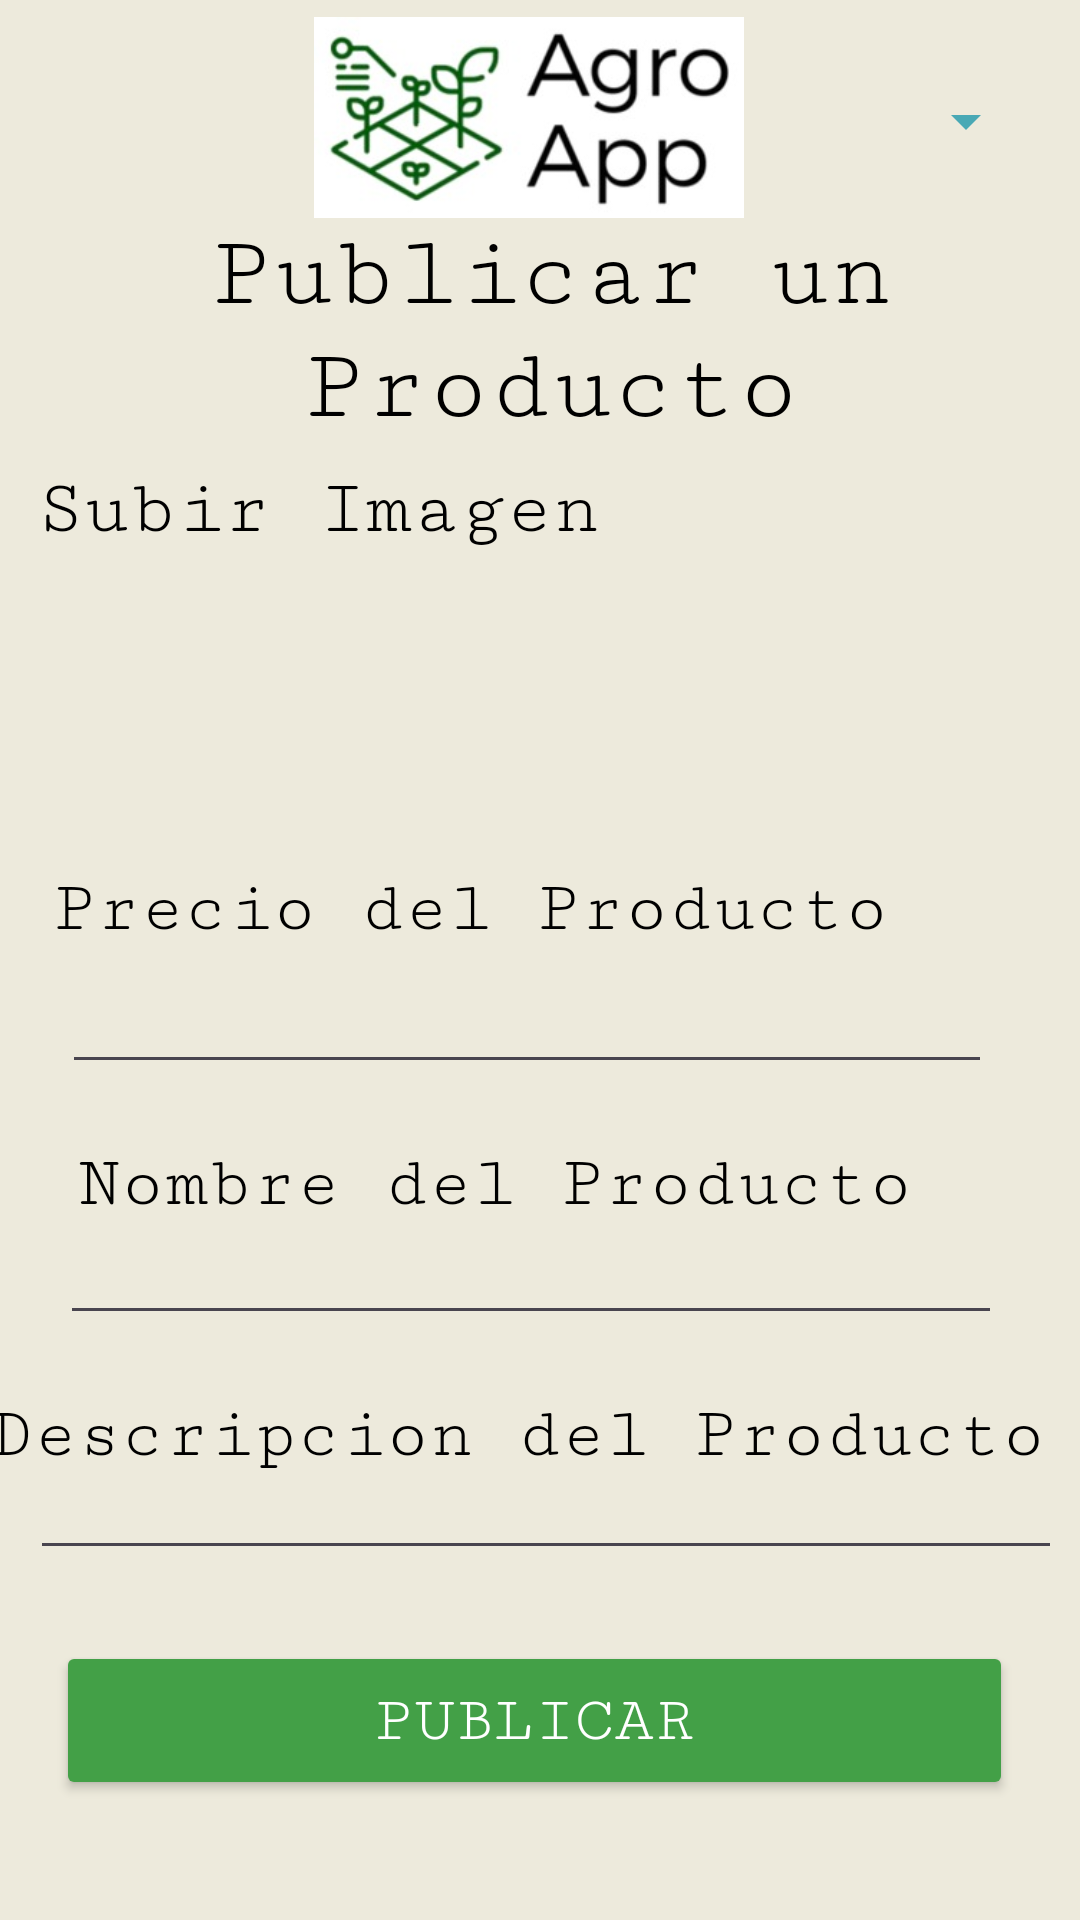

This screen was rendered from an Android layout file. Write that file and the resources it references.
<!-- AndroidManifest.xml: application theme Theme.WEB -->
<!-- res/layout/activity_main6.xml -->
<?xml version="1.0" encoding="utf-8"?>
<androidx.constraintlayout.widget.ConstraintLayout xmlns:android="http://schemas.android.com/apk/res/android"
    xmlns:app="http://schemas.android.com/apk/res-auto"
    xmlns:tools="http://schemas.android.com/tools"
    android:layout_width="match_parent"
    android:layout_height="match_parent"
    android:background="#EDEADC"
    tools:context=".MainActivity6">

    <Spinner
        android:id="@+id/menuSpinner3"
        android:layout_width="wrap_content"
        android:layout_height="wrap_content"
        android:backgroundTint="#49A9B5"
        android:foregroundTint="#000000"
        app:layout_constraintBottom_toBottomOf="parent"
        app:layout_constraintEnd_toEndOf="parent"
        app:layout_constraintHorizontal_bias="0.955"
        app:layout_constraintStart_toStartOf="parent"
        app:layout_constraintTop_toTopOf="parent"
        app:layout_constraintVertical_bias="0.046" />

    <ImageView
        android:id="@+id/logo6"
        android:layout_width="158dp"
        android:layout_height="67dp"
        app:layout_constraintBottom_toBottomOf="parent"
        app:layout_constraintEnd_toEndOf="parent"
        app:layout_constraintHorizontal_bias="0.482"
        app:layout_constraintStart_toStartOf="parent"
        app:layout_constraintTop_toTopOf="parent"
        app:layout_constraintVertical_bias="0.01"
        app:srcCompat="@drawable/logo" />

    <TextView
        android:id="@+id/publicarproducto"
        android:layout_width="390dp"
        android:layout_height="80dp"
        android:fontFamily="serif-monospace"
        android:text="Publicar un Producto"
        android:textAlignment="center"
        android:textColor="#000000"
        android:textSize="34sp"
        app:layout_constraintBottom_toBottomOf="parent"
        app:layout_constraintEnd_toEndOf="parent"
        app:layout_constraintHorizontal_bias="0.38"
        app:layout_constraintStart_toStartOf="parent"
        app:layout_constraintTop_toTopOf="parent"
        app:layout_constraintVertical_bias="0.13" />

    <TextView
        android:id="@+id/subir"
        android:layout_width="199dp"
        android:layout_height="49dp"
        android:fontFamily="serif-monospace"
        android:text="Subir Imagen"
        android:textAlignment="inherit"
        android:textColor="#000000"
        android:textSize="26sp"
        app:layout_constraintBottom_toBottomOf="parent"
        app:layout_constraintEnd_toEndOf="parent"
        app:layout_constraintHorizontal_bias="0.075"
        app:layout_constraintStart_toStartOf="parent"
        app:layout_constraintTop_toTopOf="parent"
        app:layout_constraintVertical_bias="0.263" />

    <TextView
        android:id="@+id/preciopro"
        android:layout_width="324dp"
        android:layout_height="40dp"
        android:fontFamily="serif-monospace"
        android:text="Precio del Producto"
        android:textAlignment="inherit"
        android:textColor="#000000"
        android:textSize="24sp"
        app:layout_constraintBottom_toBottomOf="parent"
        app:layout_constraintEnd_toEndOf="parent"
        app:layout_constraintHorizontal_bias="0.494"
        app:layout_constraintStart_toStartOf="parent"
        app:layout_constraintTop_toTopOf="parent"
        app:layout_constraintVertical_bias="0.483" />

    <EditText
        android:id="@+id/precio"
        android:layout_width="310dp"
        android:layout_height="37dp"
        android:ems="10"
        android:inputType="text"
        android:textColor="#000000"
        android:textColorHighlight="#000000"
        android:textColorHint="#000000"
        android:textColorLink="#000000"
        app:layout_constraintBottom_toBottomOf="parent"
        app:layout_constraintEnd_toEndOf="parent"
        app:layout_constraintHorizontal_bias="0.415"
        app:layout_constraintStart_toStartOf="parent"
        app:layout_constraintTop_toTopOf="parent"
        app:layout_constraintVertical_bias="0.538" />

    <TextView
        android:id="@+id/nombrepro"
        android:layout_width="wrap_content"
        android:layout_height="wrap_content"
        android:fontFamily="serif-monospace"
        android:text="Nombre del Producto"
        android:textAlignment="center"
        android:textColor="#000000"
        android:textSize="24sp"
        app:layout_constraintBottom_toBottomOf="parent"
        app:layout_constraintEnd_toEndOf="parent"
        app:layout_constraintHorizontal_bias="0.316"
        app:layout_constraintStart_toStartOf="parent"
        app:layout_constraintTop_toTopOf="parent"
        app:layout_constraintVertical_bias="0.622" />

    <TextView
        android:id="@+id/Descriproduc"
        android:layout_width="wrap_content"
        android:layout_height="wrap_content"
        android:fontFamily="serif-monospace"
        android:text="Descripcion del Producto "
        android:textAlignment="center"
        android:textColor="#000000"
        android:textSize="24sp"
        app:layout_constraintBottom_toBottomOf="parent"
        app:layout_constraintEnd_toEndOf="parent"
        app:layout_constraintHorizontal_bias="0.734"
        app:layout_constraintStart_toStartOf="parent"
        app:layout_constraintTop_toTopOf="parent"
        app:layout_constraintVertical_bias="0.758" />

    <EditText
        android:id="@+id/nombre_pro"
        android:layout_width="314dp"
        android:layout_height="42dp"
        android:ems="10"
        android:inputType="text"
        android:textColor="#000000"
        android:textColorHighlight="#000000"
        android:textColorHint="#000000"
        android:textColorLink="#000000"
        app:layout_constraintBottom_toBottomOf="parent"
        app:layout_constraintEnd_toEndOf="parent"
        app:layout_constraintHorizontal_bias="0.432"
        app:layout_constraintStart_toStartOf="parent"
        app:layout_constraintTop_toTopOf="parent"
        app:layout_constraintVertical_bias="0.674" />

    <EditText
        android:id="@+id/descri_pro"
        android:layout_width="344dp"
        android:layout_height="36dp"
        android:ems="10"
        android:inputType="text"
        android:textColor="#000000"
        android:textColorHighlight="#000000"
        android:textColorHint="#000000"
        android:textColorLink="#000000"
        app:layout_constraintBottom_toBottomOf="parent"
        app:layout_constraintEnd_toEndOf="parent"
        app:layout_constraintHorizontal_bias="0.626"
        app:layout_constraintStart_toStartOf="parent"
        app:layout_constraintTop_toTopOf="parent"
        app:layout_constraintVertical_bias="0.807" />

    <Button
        android:id="@+id/publicar"
        android:layout_width="319dp"
        android:layout_height="53dp"
        android:backgroundTint="#43A047"
        android:fontFamily="serif-monospace"
        android:text="PUBLICAR"
        android:textColor="#FFFFFF"
        android:textColorHighlight="#FFFFFF"
        android:textColorHint="#FFFFFF"
        android:textColorLink="#FFFFFF"
        android:textSize="22sp"
        app:layout_constraintBottom_toBottomOf="parent"
        app:layout_constraintEnd_toEndOf="parent"
        app:layout_constraintHorizontal_bias="0.456"
        app:layout_constraintStart_toStartOf="parent"
        app:layout_constraintTop_toTopOf="parent"
        app:layout_constraintVertical_bias="0.932" />

    <ImageView
        android:id="@+id/imageView3"
        android:layout_width="148dp"
        android:layout_height="88dp"
        app:layout_constraintBottom_toBottomOf="parent"
        app:layout_constraintEnd_toEndOf="parent"
        app:layout_constraintHorizontal_bias="0.501"
        app:layout_constraintStart_toStartOf="parent"
        app:layout_constraintTop_toTopOf="parent"
        app:layout_constraintVertical_bias="0.332"
        app:srcCompat="@drawable/subir" />

</androidx.constraintlayout.widget.ConstraintLayout>
<!-- resources referenced by this layout -->
<resources>
  <!-- drawable logo: jpg bitmap (drawable, 13509 bytes) -->
  <style name="Theme.WEB" parent="Base.Theme.WEB" />
  <style name="Base.Theme.WEB" parent="Theme.Material3.DayNight.NoActionBar">
          
          
      </style>
</resources>
